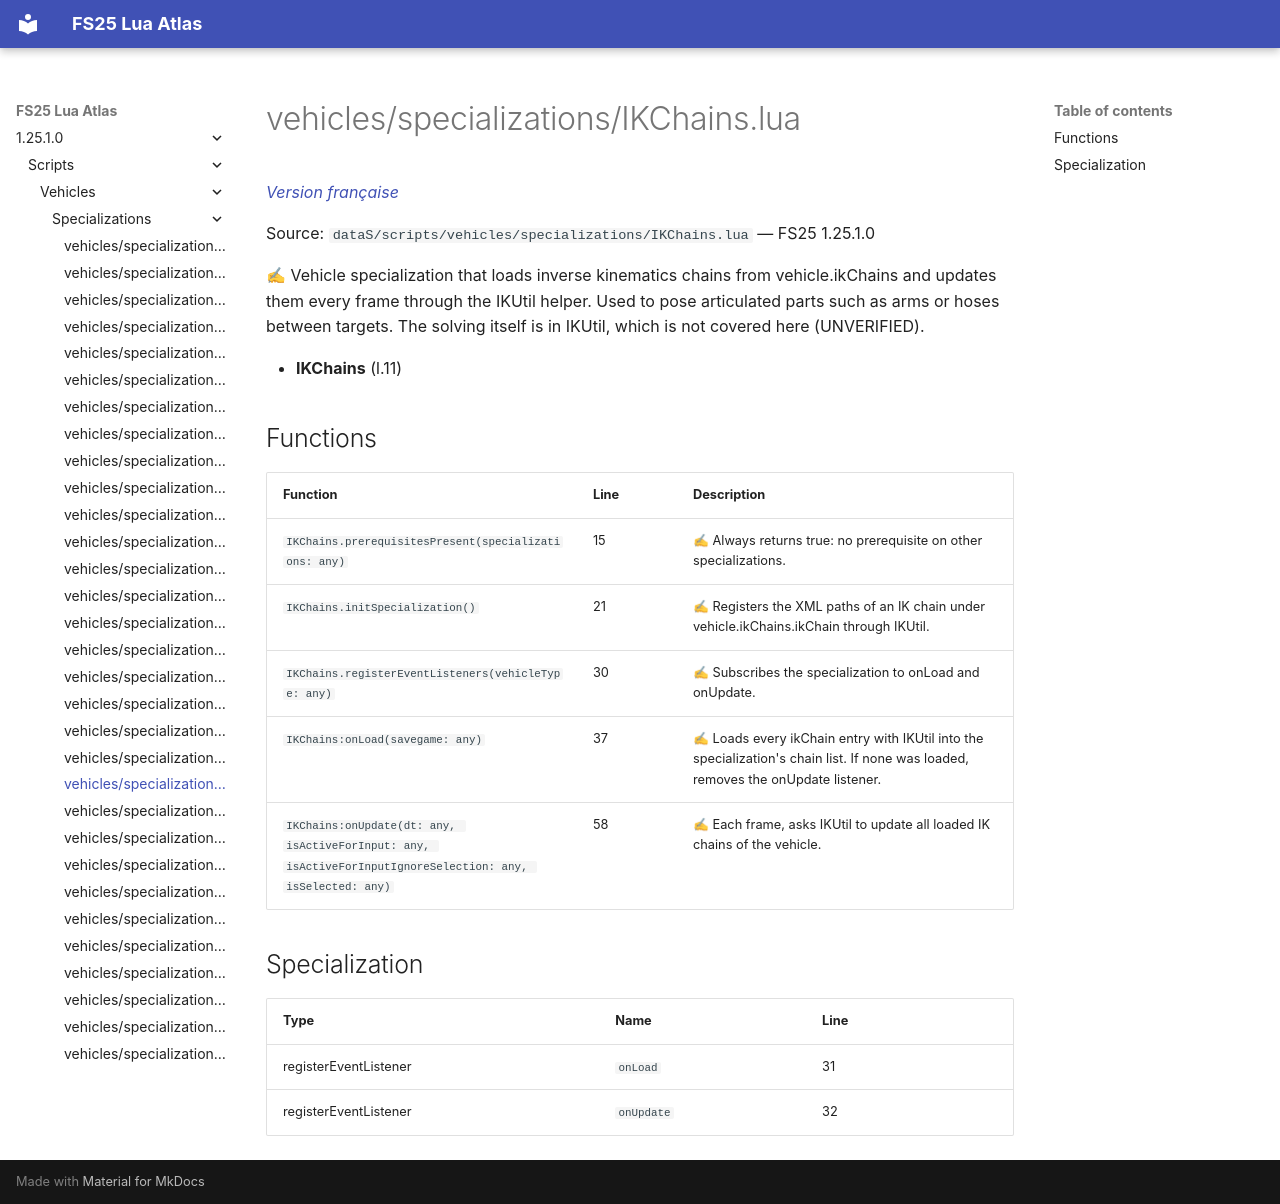

repository: Tim0219800/fs25-lua-atlas · page: 1.25.1.0/scripts/vehicles/specializations/IKChains.html · generator: mkdocs

# vehicles/specializations/IKChains.lua

*[Version française](../../../fr/scripts/vehicles/specializations/IKChains.md)*

Source: `dataS/scripts/vehicles/specializations/IKChains.lua` — FS25 1.25.1.0

✍ Vehicle specialization that loads inverse kinematics chains from vehicle.ikChains and updates them every frame through the IKUtil helper. Used to pose articulated parts such as arms or hoses between targets. The solving itself is in IKUtil, which is not covered here (UNVERIFIED).

- **IKChains** (l.11)

## Functions

| Function | Line | Description |
|---|---|---|
| `IKChains.prerequisitesPresent(specializations: any)` | 15 | ✍ Always returns true: no prerequisite on other specializations. |
| `IKChains.initSpecialization()` | 21 | ✍ Registers the XML paths of an IK chain under vehicle.ikChains.ikChain through IKUtil. |
| `IKChains.registerEventListeners(vehicleType: any)` | 30 | ✍ Subscribes the specialization to onLoad and onUpdate. |
| `IKChains:onLoad(savegame: any)` | 37 | ✍ Loads every ikChain entry with IKUtil into the specialization's chain list. If none was loaded, removes the onUpdate listener. |
| `IKChains:onUpdate(dt: any, isActiveForInput: any, isActiveForInputIgnoreSelection: any, isSelected: any)` | 58 | ✍ Each frame, asks IKUtil to update all loaded IK chains of the vehicle. |

## Specialization

| Type | Name | Line |
|---|---|---|
| registerEventListener | `onLoad` | 31 |
| registerEventListener | `onUpdate` | 32 |
